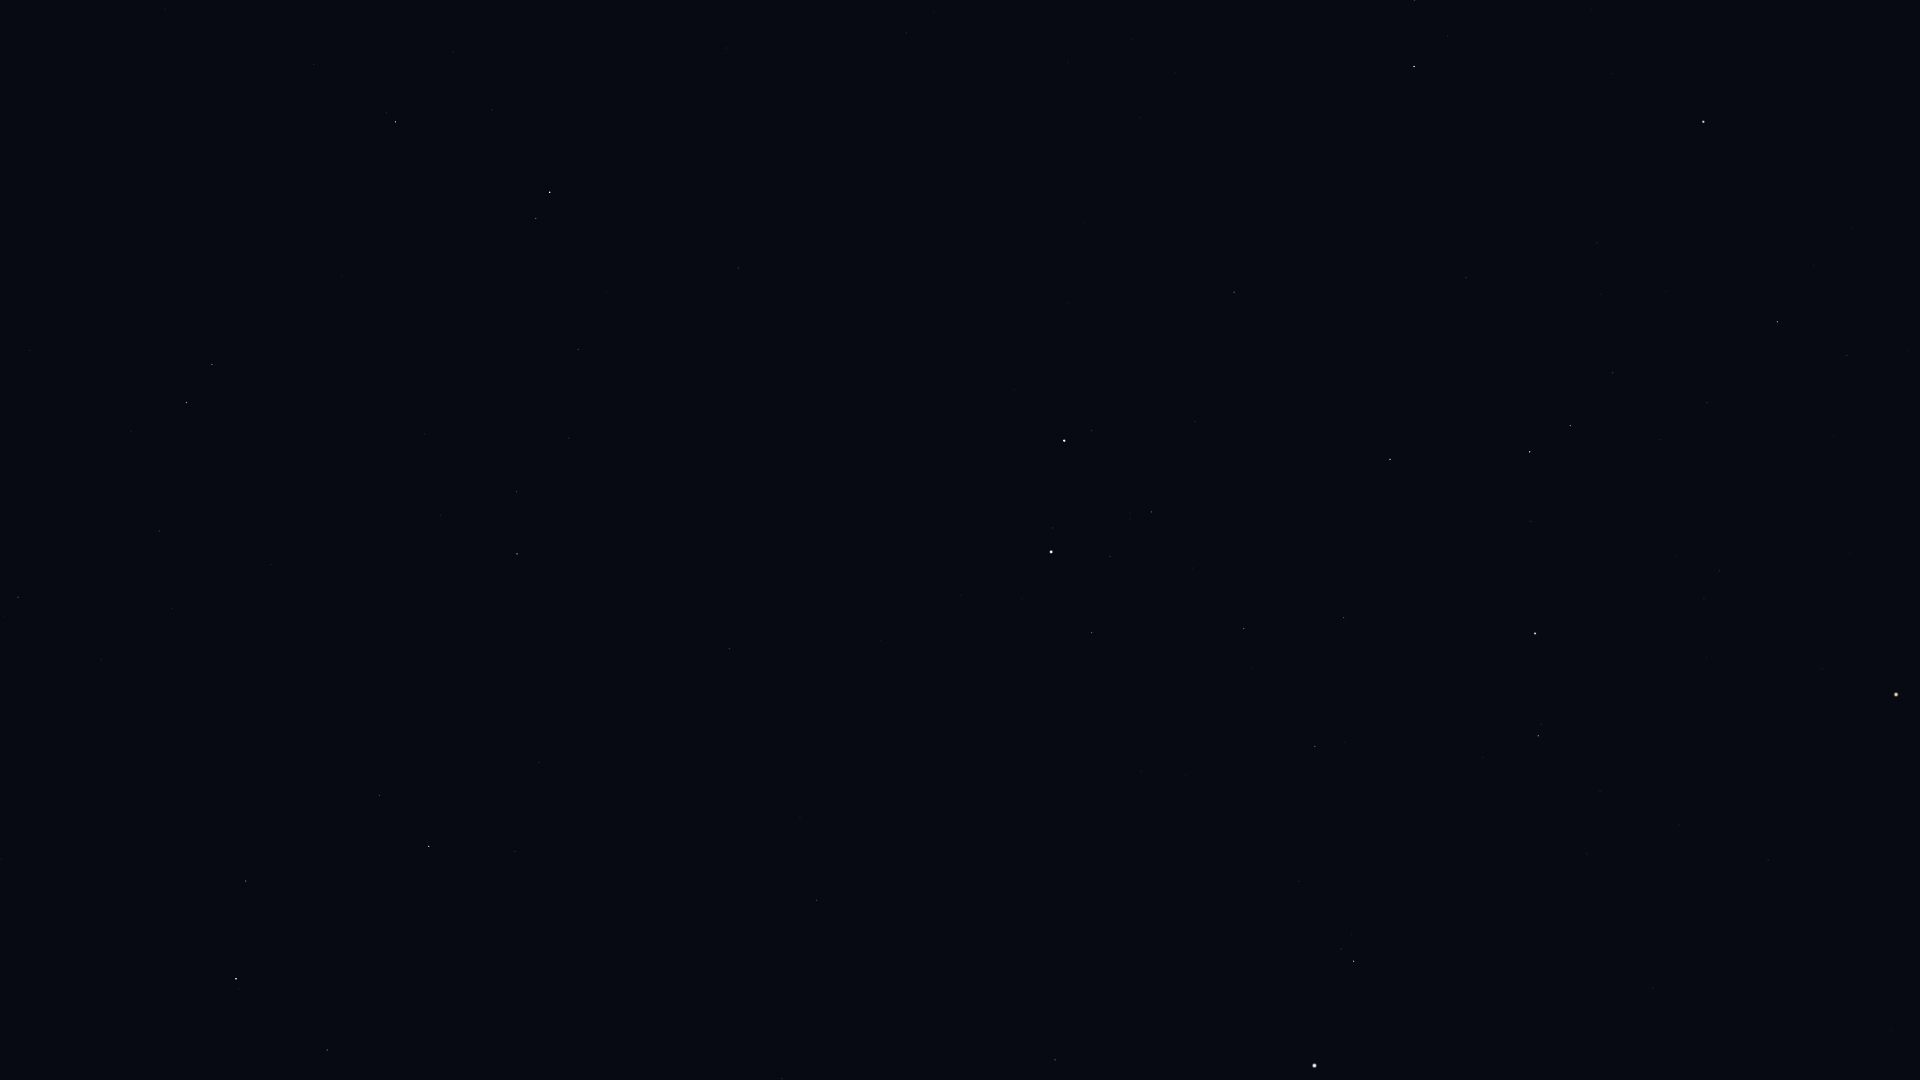

The table this chart was drawn from, first rows:
Star_ID, Name, X, Y
25428, Elnath, 1703, 122
26451, Tianguan, 1777, 322
27913, HIP 27913, 1707, 403
27989, Betelgeuse, 1896, 694
28380, Mahasim, 1414, 66
28614, HIP 28614, 1822, 668
28716, HIP 28716, 1661, 440
28734, HIP 28734, 1613, 373
29038, HIP 29038, 1720, 571
29426, HIP 29426, 1704, 598
29434, HIP 29434, 1676, 556
29655, HIP 29655, 1570, 425
30343, HIP 30343, 1530, 452
30419, HIP 30419, 1768, 860
30665, HIP 30665, 1639, 672
30860, Lucilinburhuc, 1269, 119
30883, HIP 30883, 1531, 521
30905, Lusitânia, 1653, 730
31216, HIP 31216, 1679, 825
31681, HIP 31681, 1535, 633
31978, HIP 31978, 1600, 791
32246, HIP 32246, 1390, 459
32362, HIP 32362, 1538, 736
32533, HIP 32533, 1587, 854
32916, Nervia, 1149, 139
33018, HIP 33018, 1234, 292
34088, HIP 34088, 1344, 618
34693, HIP 34693, 1195, 421
35350, HIP 35350, 1315, 746
35550, HIP 35550, 1244, 628
36046, HIP 36046, 1151, 512
36145, HIP 36145, 907, 33
36188, Gomeisa, 1354, 961
36850, Castor, 1064, 441
36962, HIP 36962, 1110, 556
37279, Procyon, 1315, 1066
37740, HIP 37740, 1092, 633
37826, Pollux, 1051, 552
40167, Tegmine, 1005, 849
40526, Tarf, 1055, 1060
40843, HIP 40843, 881, 640
40881, Piautos, 905, 716
41075, Alsciaukat, 738, 268
42446, Gakyid, 889, 1016
42556, Meleph, 831, 859
42806, Asellus Borealis, 800, 818
42911, Asellus Australis, 817, 900
43587, Copernicus, 701, 668
43674, Stribor, 664, 555
44066, Acubens, 782, 1079
44127, Talitha, 550, 192
44248, HIP 44248, 578, 350
44471, Alkaphrah, 536, 218
44700, HIP 44700, 569, 438
44946, Nahn, 649, 845
45688, HIP 45688, 517, 492
45860, HIP 45860, 517, 554
46471, Intercrus, 433, 277
46750, Alterf, 515, 851
46952, HIP 46952, 441, 515
... 9 more rows
